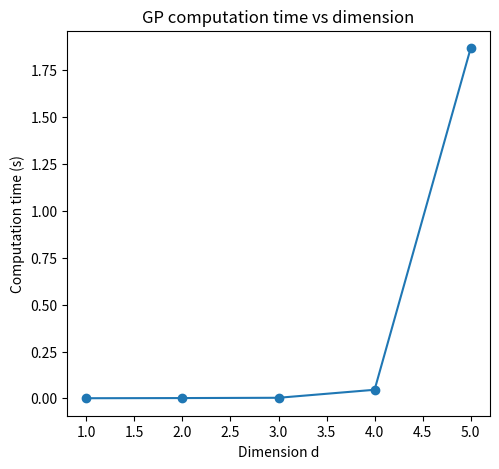

This figure's Python source:
import numpy as np
import matplotlib.pyplot as plt
import time

# ----------------------------
# True function f: R^d → R
# ----------------------------
def f(X):
    return np.sum(np.abs(X)**2, axis=1, keepdims=True)  # ||x||^2

# ----------------------------
# RBF kernel
# ----------------------------
def rbf_kernel(X1, X2, length_scale=1.0, sigma2=1.0):
    dists = np.sum((X1[:, None, :] - X2[None, :, :])**2, axis=2)
    return sigma2 * np.exp(-0.5 * dists / length_scale**2)

# ----------------------------
# GP posterior
# ----------------------------
def gp_posterior(X_train, y_train, X_test, kernel_func, noise=1e-8):
    K_xx = kernel_func(X_train, X_train) + noise*np.eye(len(X_train))
    K_xxs = kernel_func(X_train, X_test)
    K_xsx = K_xxs.T
    K_xsxs = kernel_func(X_test, X_test)
    K_inv = np.linalg.inv(K_xx)
    mu_post = K_xsx @ K_inv @ y_train
    cov_post = K_xsxs - K_xsx @ K_inv @ K_xxs
    return mu_post.ravel(), np.diag(cov_post)

# ----------------------------
# Generate training grid in d dimensions
# ----------------------------
def generate_grid(d, m):
    grid_1d = np.linspace(-np.pi, np.pi, m)
    mesh = np.meshgrid(*[grid_1d]*d, indexing='xy')
    X = np.stack([g.ravel() for g in mesh], axis=-1)
    return X

# ----------------------------
# Experiment: time vs dimension
# ----------------------------
m = 5                 # points per dimension
dims = range(1, 6)    # test d = 1,...,7 (beyond that gets big fast)
times = []
N_values = []

np.random.seed(0)

for d in dims:
    X_train = generate_grid(d, m)
    y_train = f(X_train)
    
    # Random test points (fixed number)
    X_test = np.random.uniform(-1, 1, size=(200, d))
    
    start = time.time()
    mu_post, _ = gp_posterior(X_train, y_train, X_test, rbf_kernel)
    end = time.time()
    
    elapsed = end - start
    times.append(elapsed)
    N_values.append(len(X_train))
    
# ----------------------------
# Plotting
# ----------------------------
plt.figure(figsize=(12,5))

# Time vs dimension
plt.subplot(1,2,1)
plt.plot(dims, times, 'o-')
plt.xlabel('Dimension d')
plt.ylabel('Computation time (s)')
plt.title('GP computation time vs dimension')
plt.grid(False)

plt.show()
